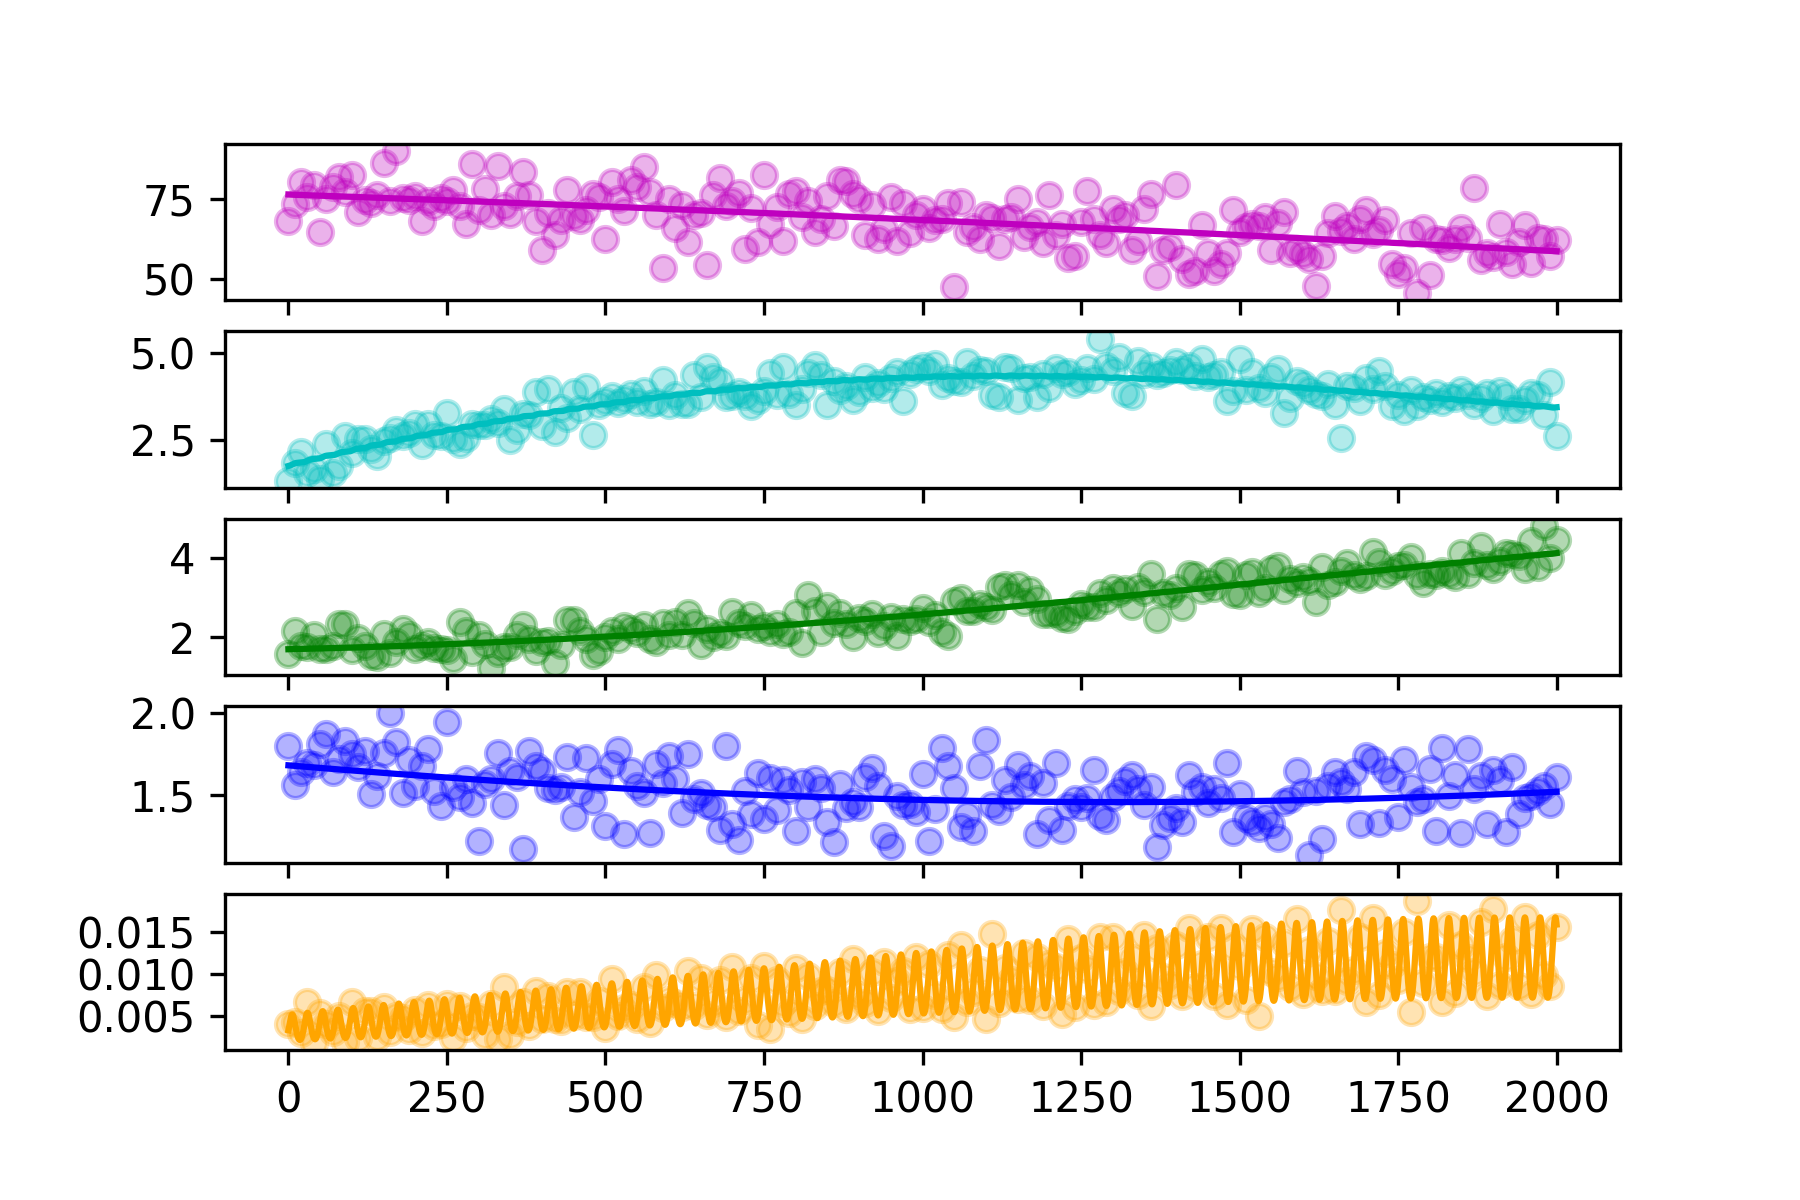

The file beside this chart, header and first rows:
hour, SOC, DOC, MBC, EEC, CO2
0.0, 68.04, 1.359, 1.582, 1.803, 0.004005
10.0, 73.35, 1.866, 2.151, 1.561, 0.004244
20.0, 80.25, 2.174, 1.768, 1.641, 0.002901
30.0, 75.59, 1.575, 1.757, 1.695, 0.006608
40.0, 79.27, 1.679, 2.066, 1.683, 0.001774
50.0, 64.58, 1.408, 1.71, 1.812, 0.005344
60.0, 74.95, 2.412, 1.705, 1.876, 0.003978
70.0, 78.72, 1.571, 1.789, 1.642, 0.003085
80.0, 81.89, 1.779, 2.33, 1.722, 0.004973
90.0, 77.11, 2.639, 2.322, 1.832, 0.001879
100.0, 82.4, 2.151, 1.676, 1.752, 0.006687
110.0, 70.87, 2.542, 1.977, 1.67, 0.00241
120.0, 74.57, 2.553, 1.776, 1.771, 0.005556
130.0, 73.79, 2.246, 1.517, 1.505, 0.005542
140.0, 76.29, 2.053, 1.5, 1.613, 0.002499
150.0, 86.2, 2.482, 2.084, 1.755, 0.006009
160.0, 74.17, 2.56, 1.599, 2, 0.003028
170.0, 89.8, 2.794, 1.869, 1.825, 0.004975
180.0, 75.13, 2.64, 2.215, 1.51, 0.004737
190.0, 74.68, 2.718, 2.05, 1.714, 0.003299
200.0, 75.83, 2.957, 1.698, 1.555, 0.005693
210.0, 68.22, 2.359, 1.79, 1.675, 0.002934
220.0, 74.42, 2.963, 1.88, 1.78, 0.006234
230.0, 72.72, 2.654, 1.723, 1.524, 0.003804
240.0, 75.38, 2.613, 1.709, 1.431, 0.004083
250.0, 74.21, 3.286, 1.678, 1.95, 0.006425
260.0, 77.8, 2.546, 1.454, 1.55, 0.002383
270.0, 72.64, 2.388, 2.387, 1.485, 0.00613
280.0, 67.18, 2.558, 2.158, 1.6, 0.003524
290.0, 85.69, 2.973, 1.628, 1.448, 0.004945
300.0, 71.6, 2.927, 2.061, 1.218, 0.004839
310.0, 77.91, 2.93, 1.822, 1.564, 0.002675
320.0, 69.97, 3.122, 1.225, 1.6, 0.006368
330.0, 85.03, 2.989, 1.613, 1.759, 0.002198
340.0, 72.89, 3.404, 1.761, 1.44, 0.008487
350.0, 70.3, 2.511, 1.76, 1.644, 0.002768
360.0, 75.83, 2.787, 2.044, 1.607, 0.004296
370.0, 83.29, 3.254, 2.308, 1.171, 0.006627
380.0, 76.08, 3.226, 1.956, 1.771, 0.003731
390.0, 68.18, 3.881, 1.658, 1.679, 0.00794
400.0, 59.05, 2.9, 1.881, 1.649, 0.004578
410.0, 70.64, 3.976, 1.897, 1.54, 0.007316
420.0, 63.63, 2.749, 1.341, 1.532, 0.004661
430.0, 68.39, 3.429, 1.81, 1.551, 0.00437
440.0, 77.7, 3.132, 2.429, 1.735, 0.007822
450.0, 69.55, 3.887, 2.422, 1.365, 0.004996
460.0, 68.39, 3.382, 2.155, 1.519, 0.007822
470.0, 71.47, 4.01, 1.947, 1.725, 0.004846
480.0, 76.51, 2.659, 1.559, 1.462, 0.004821
490.0, 75.48, 3.512, 1.648, 1.596, 0.006763
500.0, 62.64, 3.635, 2.004, 1.31, 0.003525
510.0, 80.23, 3.776, 2.152, 1.689, 0.00942
520.0, 74.96, 3.574, 1.952, 1.774, 0.005011
530.0, 71.15, 3.691, 2.28, 1.257, 0.005912
540.0, 80.94, 3.816, 2.202, 1.644, 0.006279
550.0, 78.58, 3.607, 2.1, 1.552, 0.004673
560.0, 84.97, 3.913, 2.303, 1.514, 0.008413
570.0, 77.24, 3.538, 1.95, 1.268, 0.004163
580.0, 69.99, 3.583, 1.881, 1.69, 0.009859
590.0, 53.65, 4.221, 2.37, 1.572, 0.005915
... 141 more rows
